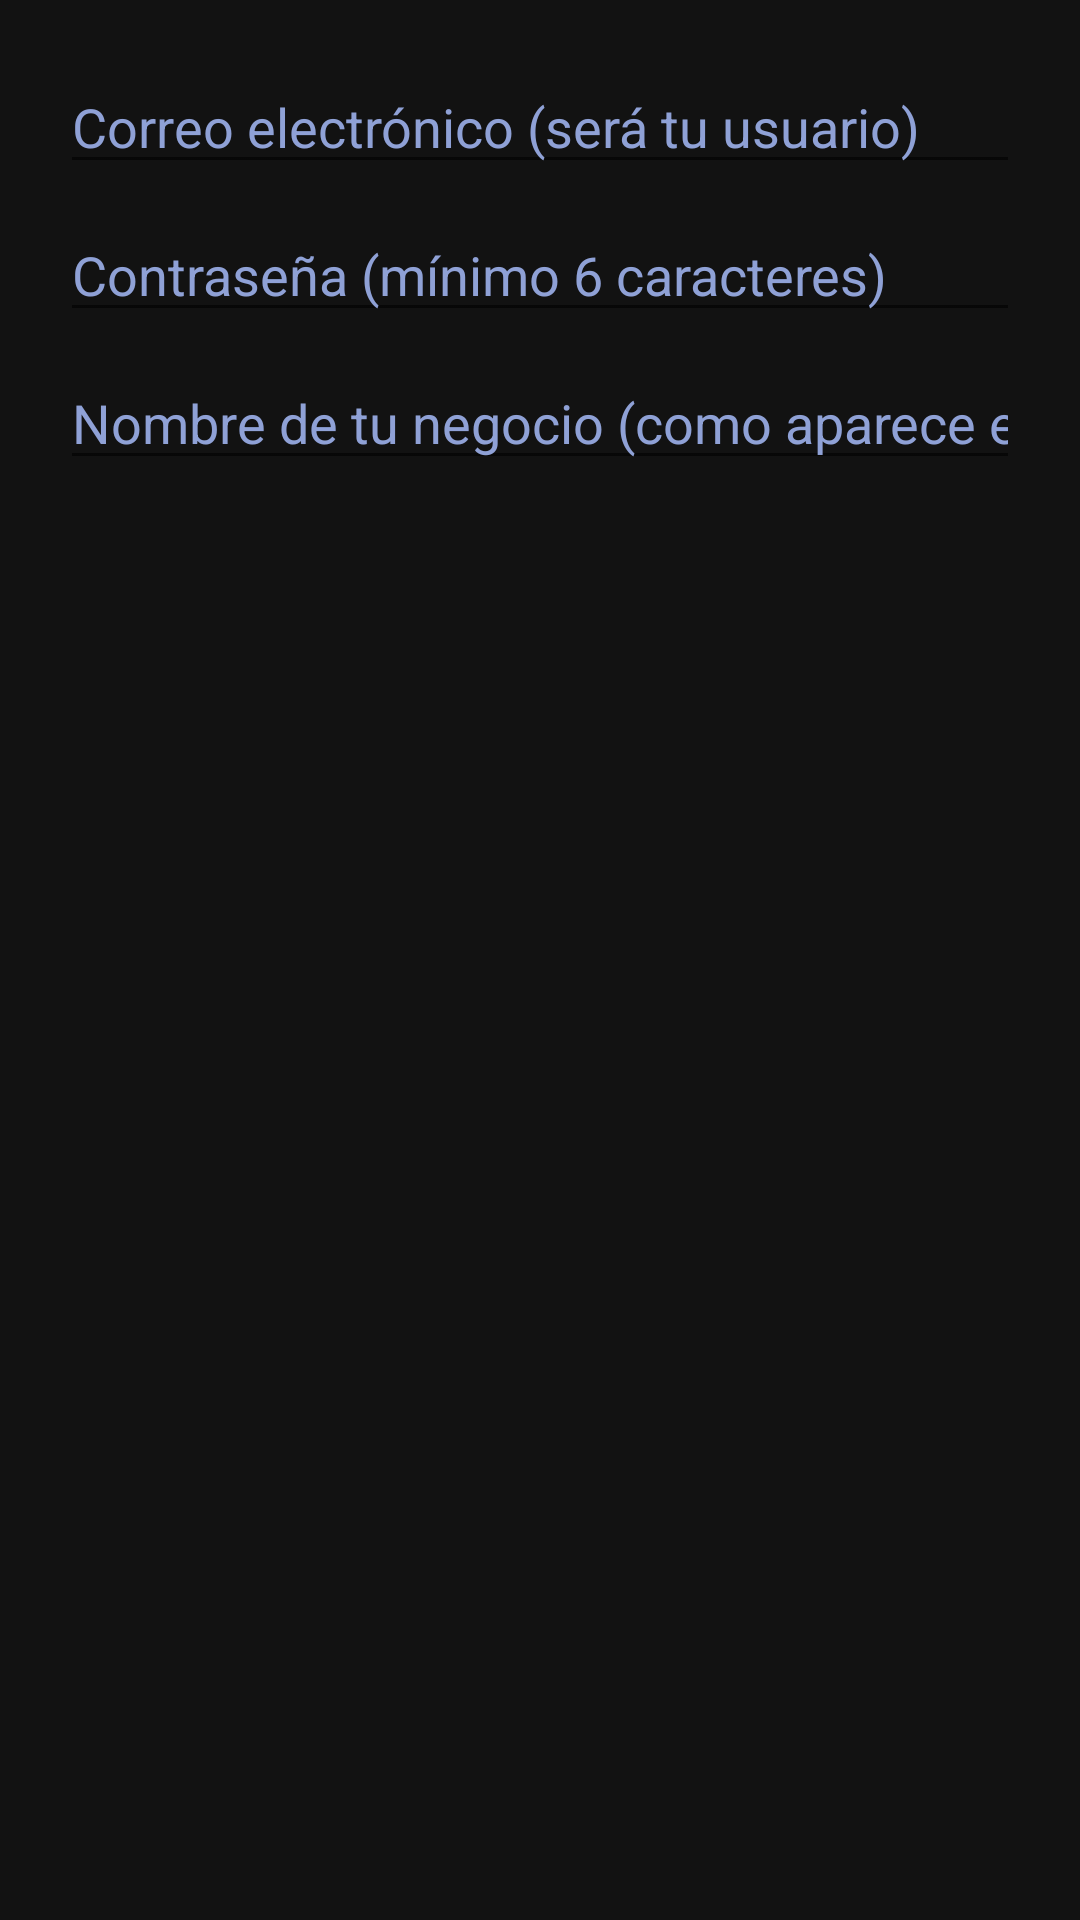

This screen was rendered from an Android layout file. Write that file and the resources it references.
<!-- AndroidManifest.xml: application theme Theme.CPP -->
<!-- res/layout/dialog_registro_proveedor.xml -->
<?xml version="1.0" encoding="utf-8"?>
<ScrollView xmlns:android="http://schemas.android.com/apk/res/android"
    android:layout_width="match_parent"
    android:layout_height="wrap_content">

    <LinearLayout
        android:layout_width="match_parent"
        android:layout_height="wrap_content"
        android:orientation="vertical"
        android:padding="20dp">

        <EditText
            android:id="@+id/edtRegCorreo"
            android:layout_width="match_parent"
            android:layout_height="wrap_content"
            android:hint="@string/reg_correo_hint"
            android:inputType="textEmailAddress"
            android:maxLines="1" />

        <EditText
            android:id="@+id/edtRegPassword"
            android:layout_width="match_parent"
            android:layout_height="wrap_content"
            android:layout_marginTop="8dp"
            android:hint="@string/reg_password_hint"
            android:inputType="textPassword"
            android:maxLines="1" />

        <EditText
            android:id="@+id/edtRegNegocio"
            android:layout_width="match_parent"
            android:layout_height="wrap_content"
            android:layout_marginTop="8dp"
            android:hint="@string/reg_negocio_hint"
            android:inputType="text"
            android:maxLines="1" />
    </LinearLayout>
</ScrollView>
<!-- resources referenced by this layout -->
<resources>
  <string name="reg_correo_hint">Correo electrónico (será tu usuario)</string>
  <string name="reg_negocio_hint">Nombre de tu negocio (como aparece en las órdenes)</string>
  <string name="reg_password_hint">Contraseña (mínimo 6 caracteres)</string>
  <style name="Theme.CPP" parent="Theme.AppCompat.DayNight.DarkActionBar">
          <item name="colorPrimary">@color/primario</item>
          <item name="colorPrimaryDark">@color/primario_oscuro</item>
          <item name="colorAccent">@color/acento</item>
          <item name="android:windowBackground">@color/fondo_pantalla</item>
          
          <item name="android:forceDarkAllowed">false</item>
          <item name="android:colorBackground">@color/fondo_pantalla</item>
          <item name="alertDialogTheme">@style/CPPDialogo</item>
          <item name="android:textColorHint">@color/hint_sobre_tarjeta</item>
      </style>
  <color name="primario">#9FA8DA</color>
  <color name="primario_oscuro">#0A1230</color>
  <color name="acento">#3D6DFF</color>
  <color name="fondo_pantalla">#121212</color>
  <style name="CPPDialogo" parent="Theme.AppCompat.Dialog.Alert">
          <item name="android:windowBackground">@drawable/bg_tarjeta_blanca</item>
          <item name="colorAccent">@color/acento</item>
          <item name="android:textColor">@color/texto_sobre_tarjeta</item>
          <item name="android:textColorPrimary">@color/texto_sobre_tarjeta</item>
          <item name="android:textColorHint">@color/hint_sobre_tarjeta</item>
          <item name="colorControlActivated">@color/acento</item>
          <item name="colorControlNormal">@color/hint_sobre_tarjeta</item>
      </style>
  <color name="hint_sobre_tarjeta">#8FA1D6</color>
  <!-- drawable bg_tarjeta_blanca (drawable) -->
  <?xml version="1.0" encoding="utf-8"?>
  <shape xmlns:android="http://schemas.android.com/apk/res/android"
      android:shape="rectangle">
      <corners android:radius="16dp" />
      <solid android:color="@color/tarjeta" />
  </shape>
  <color name="texto_sobre_tarjeta">#E4EBFF</color>
  <color name="tarjeta">#121C42</color>
</resources>
